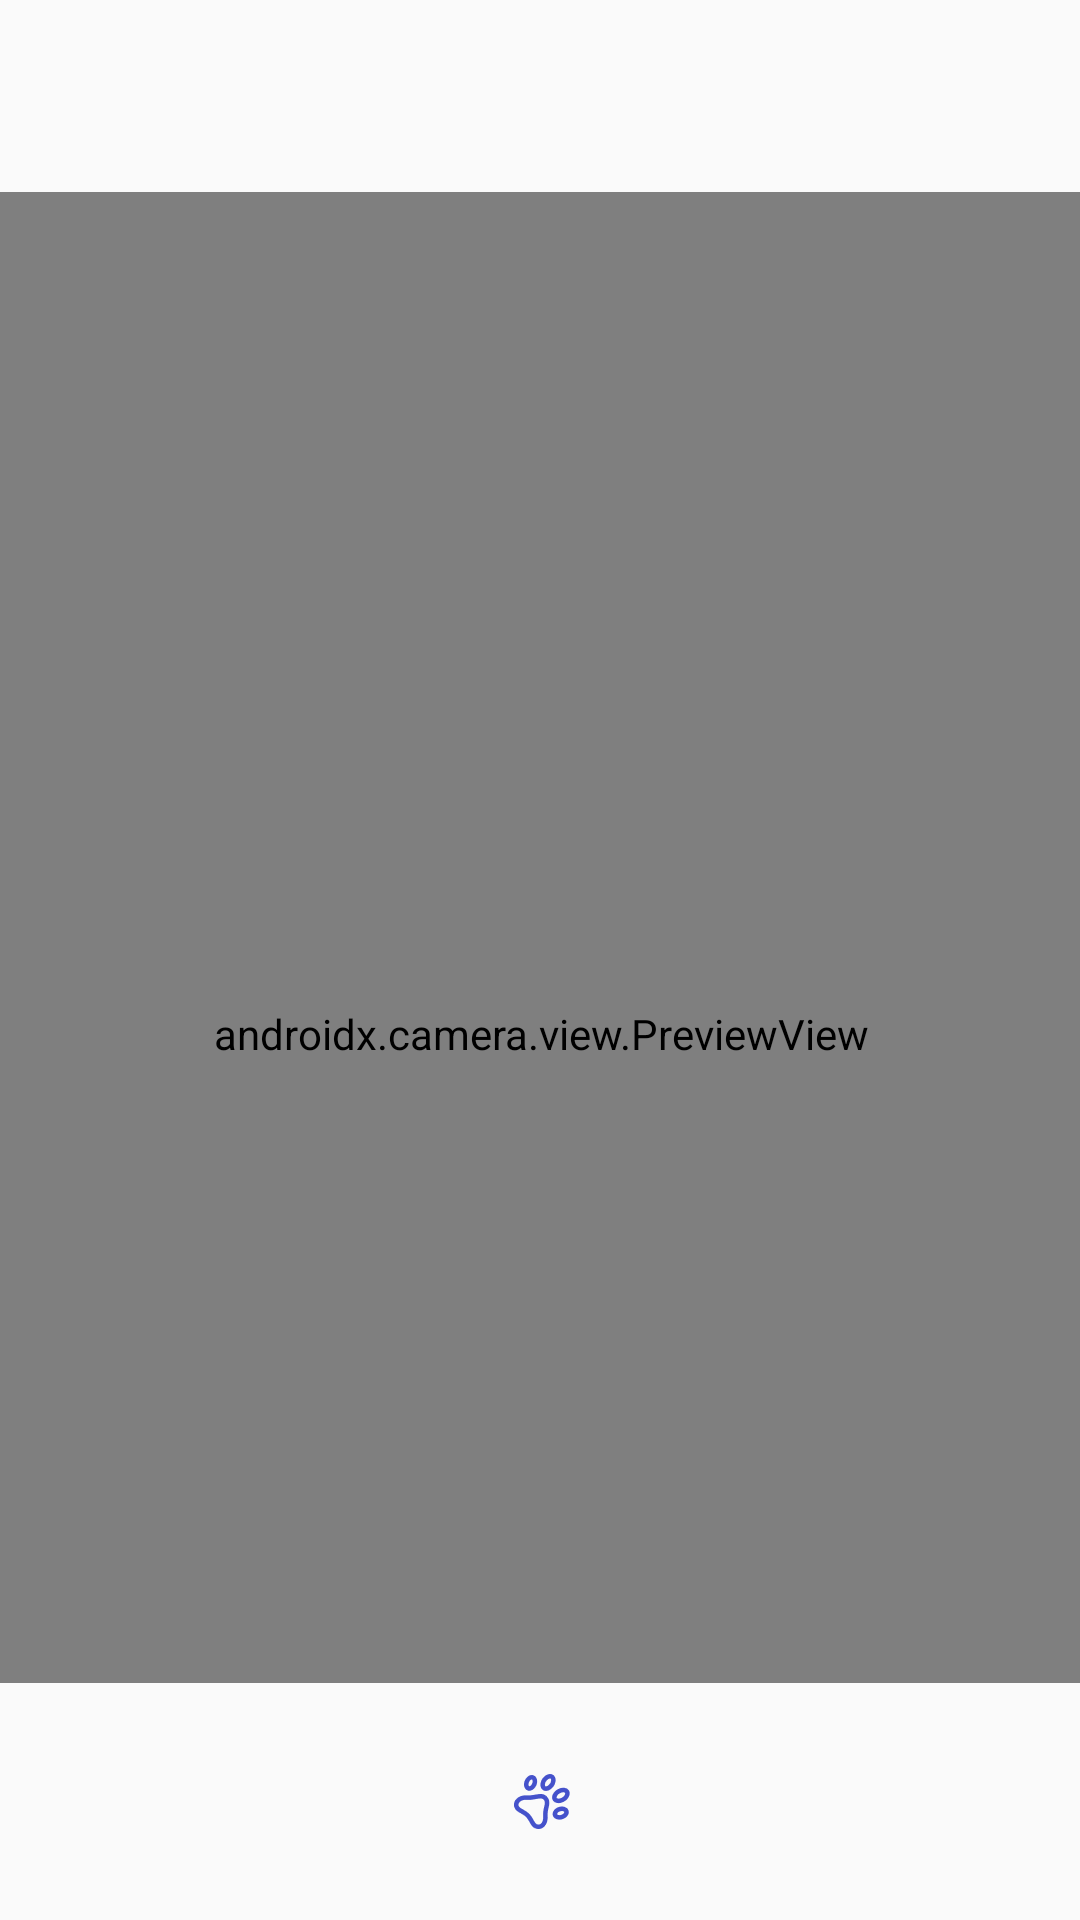

The Android layout XML behind this screen, and the referenced resources:
<!-- AndroidManifest.xml: application theme Theme.BuzzWareTechTask -->
<!-- res/layout/activity_camera.xml -->
<?xml version="1.0" encoding="utf-8"?>
<androidx.constraintlayout.widget.ConstraintLayout xmlns:android="http://schemas.android.com/apk/res/android"
    xmlns:app="http://schemas.android.com/apk/res-auto"
    xmlns:tools="http://schemas.android.com/tools"
    android:layout_width="match_parent"
    android:layout_height="match_parent"
    android:background="@android:color/transparent">

    <androidx.constraintlayout.widget.ConstraintLayout
        android:layout_width="match_parent"
        android:layout_height="0dp"
        android:visibility="visible"
        android:id="@+id/layoutLivePreview"
        app:layout_constraintTop_toTopOf="parent"
        app:layout_constraintBottom_toTopOf="@id/llAdContainer">


        <androidx.constraintlayout.widget.ConstraintLayout
            android:id="@+id/header"
            android:layout_width="match_parent"
            android:layout_height="wrap_content"
            android:background="@android:color/transparent"
            android:padding="8dp"
            tools:ignore="MissingConstraints">

            <ImageView
                android:id="@+id/backButton"
                android:layout_width="@dimen/_30sdp"
                android:layout_height="@dimen/_30sdp"
                android:scaleType="centerInside"
                app:layout_constraintBottom_toBottomOf="parent"
                app:layout_constraintEnd_toEndOf="parent"
                app:layout_constraintHorizontal_bias="0.0"
                app:layout_constraintStart_toStartOf="parent"
                app:layout_constraintTop_toTopOf="parent"
                app:layout_constraintVertical_bias="0.0"
                app:srcCompat="@drawable/ic_back_blue" />

        </androidx.constraintlayout.widget.ConstraintLayout>

        <androidx.camera.view.PreviewView
            android:id="@+id/view_finder"
            android:layout_width="417dp"
            android:layout_height="561dp"
            android:layout_marginTop="64dp"
            app:layout_constraintEnd_toEndOf="parent"
            app:layout_constraintStart_toStartOf="parent"
            app:layout_constraintTop_toTopOf="parent"
            tools:ignore="MissingConstraints">


        </androidx.camera.view.PreviewView>

    </androidx.constraintlayout.widget.ConstraintLayout>


    <LinearLayout
        android:id="@+id/llAdContainer"
        android:layout_width="121dp"
        android:layout_height="79dp"
        app:layout_constraintBottom_toBottomOf="parent"
        app:layout_constraintEnd_toEndOf="parent"
        app:layout_constraintStart_toStartOf="parent"
        tools:ignore="MissingConstraints">


        <androidx.constraintlayout.widget.ConstraintLayout
            android:id="@+id/footer"
            android:layout_width="match_parent"
            android:layout_height="match_parent"
            android:padding="10dp">

            <ImageView
                android:id="@+id/takephotobtn"
                android:layout_width="match_parent"
                android:layout_height="match_parent"
                android:scaleType="center"
                app:layout_constraintBottom_toBottomOf="parent"
                app:layout_constraintEnd_toEndOf="parent"
                app:layout_constraintHorizontal_bias="0.1"
                app:layout_constraintStart_toStartOf="parent"
                app:layout_constraintTop_toTopOf="parent"
                app:srcCompat="@drawable/ic_pet" />


        </androidx.constraintlayout.widget.ConstraintLayout>


    </LinearLayout>



</androidx.constraintlayout.widget.ConstraintLayout>
<!-- resources referenced by this layout -->
<resources>
  <!-- drawable ic_back_blue (drawable) -->
  <vector xmlns:android="http://schemas.android.com/apk/res/android"
      android:width="24dp"
      android:height="24dp"
      android:viewportWidth="24"
      android:viewportHeight="24">
      <group>
          <clip-path
              android:pathData="M0,0h24v24h-24z"/>
          <path
  
              android:pathData="M12,20L4,12L12,4L13.425,5.4L7.825,11H20V13H7.825L13.425,18.6L12,20Z"
              android:fillColor="@color/purple_700"/>
      </group>
  </vector>
  <!-- drawable ic_pet: png bitmap (drawable-xxhdpi, 2363 bytes) -->
  <style name="Theme.BuzzWareTechTask" parent="Theme.AppCompat.Light.NoActionBar">
          
          <item name="colorPrimary">@color/purple_500</item>
          <item name="colorPrimaryVariant">@color/purple_700</item>
          <item name="colorOnPrimary">@color/white</item>
          
          <item name="colorSecondary">@color/teal_200</item>
          <item name="colorSecondaryVariant">@color/teal_700</item>
          <item name="colorOnSecondary">@color/black</item>
          
          <item name="android:statusBarColor">?attr/colorPrimaryVariant</item>
          
      </style>
  <color name="purple_700">#FF3700B3</color>
  <color name="purple_500">#FF6200EE</color>
  <color name="white">#FFFFFFFF</color>
  <color name="teal_200">#FF03DAC5</color>
  <color name="teal_700">#FF018786</color>
  <color name="black">#FF000000</color>
</resources>
